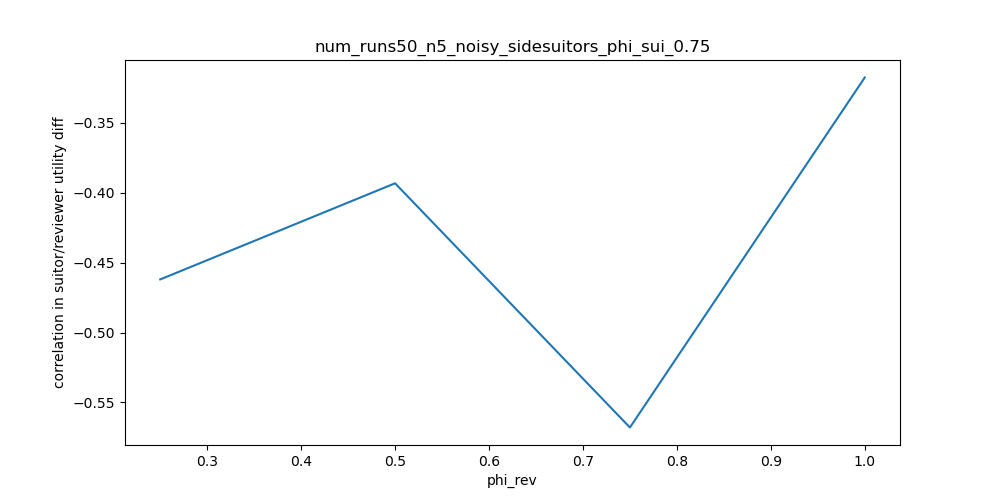

The table this chart was drawn from, first rows:
phi_rev, correlation in suitor/reviewer utility d…
0.0, nan
0.25, -0.462
0.5, -0.3932
0.75, -0.568
1.0, -0.3174
